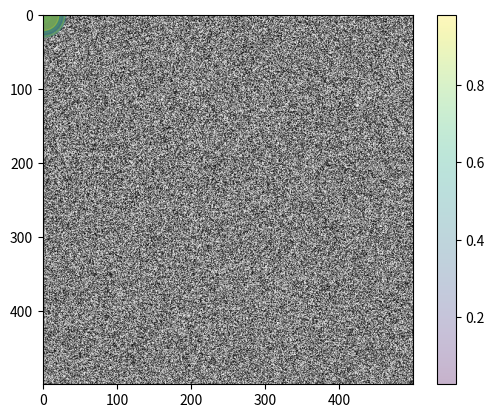

This figure's Python source:
# %%
import numpy
from matplotlib import pyplot

# %%
num = 20
data = numpy.random.rand(4, num)
print(data)

# %%
pyplot.scatter(data[0], data[1], c=data[2], s=data[3]
               * 1000, alpha=0.3, cmap='viridis')
pyplot.colorbar()

# %%
num = 500
data = numpy.random.rand(num, num)
pyplot.imshow(data, cmap='binary')
